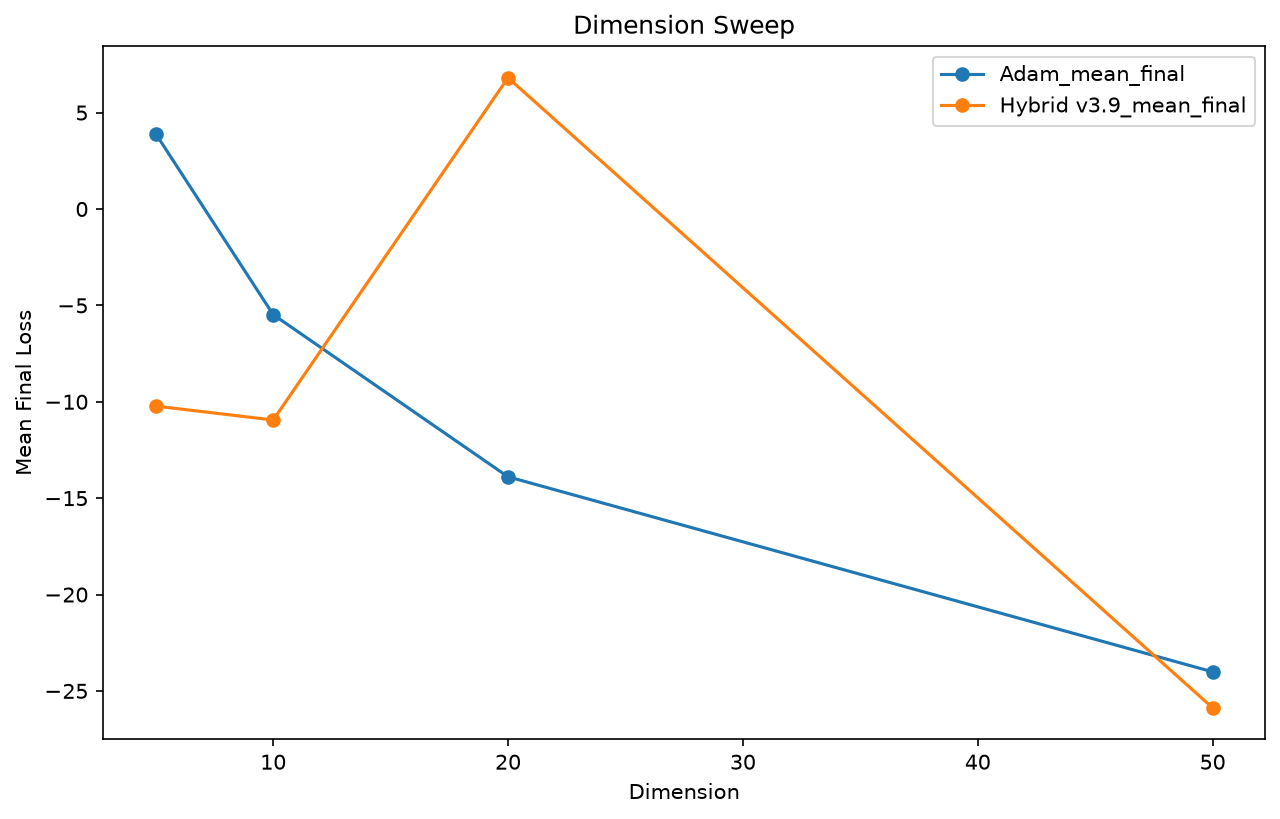

The file beside this chart, header and first rows:
label, Adam_mean_final, Hybrid v3.9_mean_final
5, 3.903, -10.22
10, -5.478, -10.95
20, -13.89, 6.81
50, -24.01, -25.87
